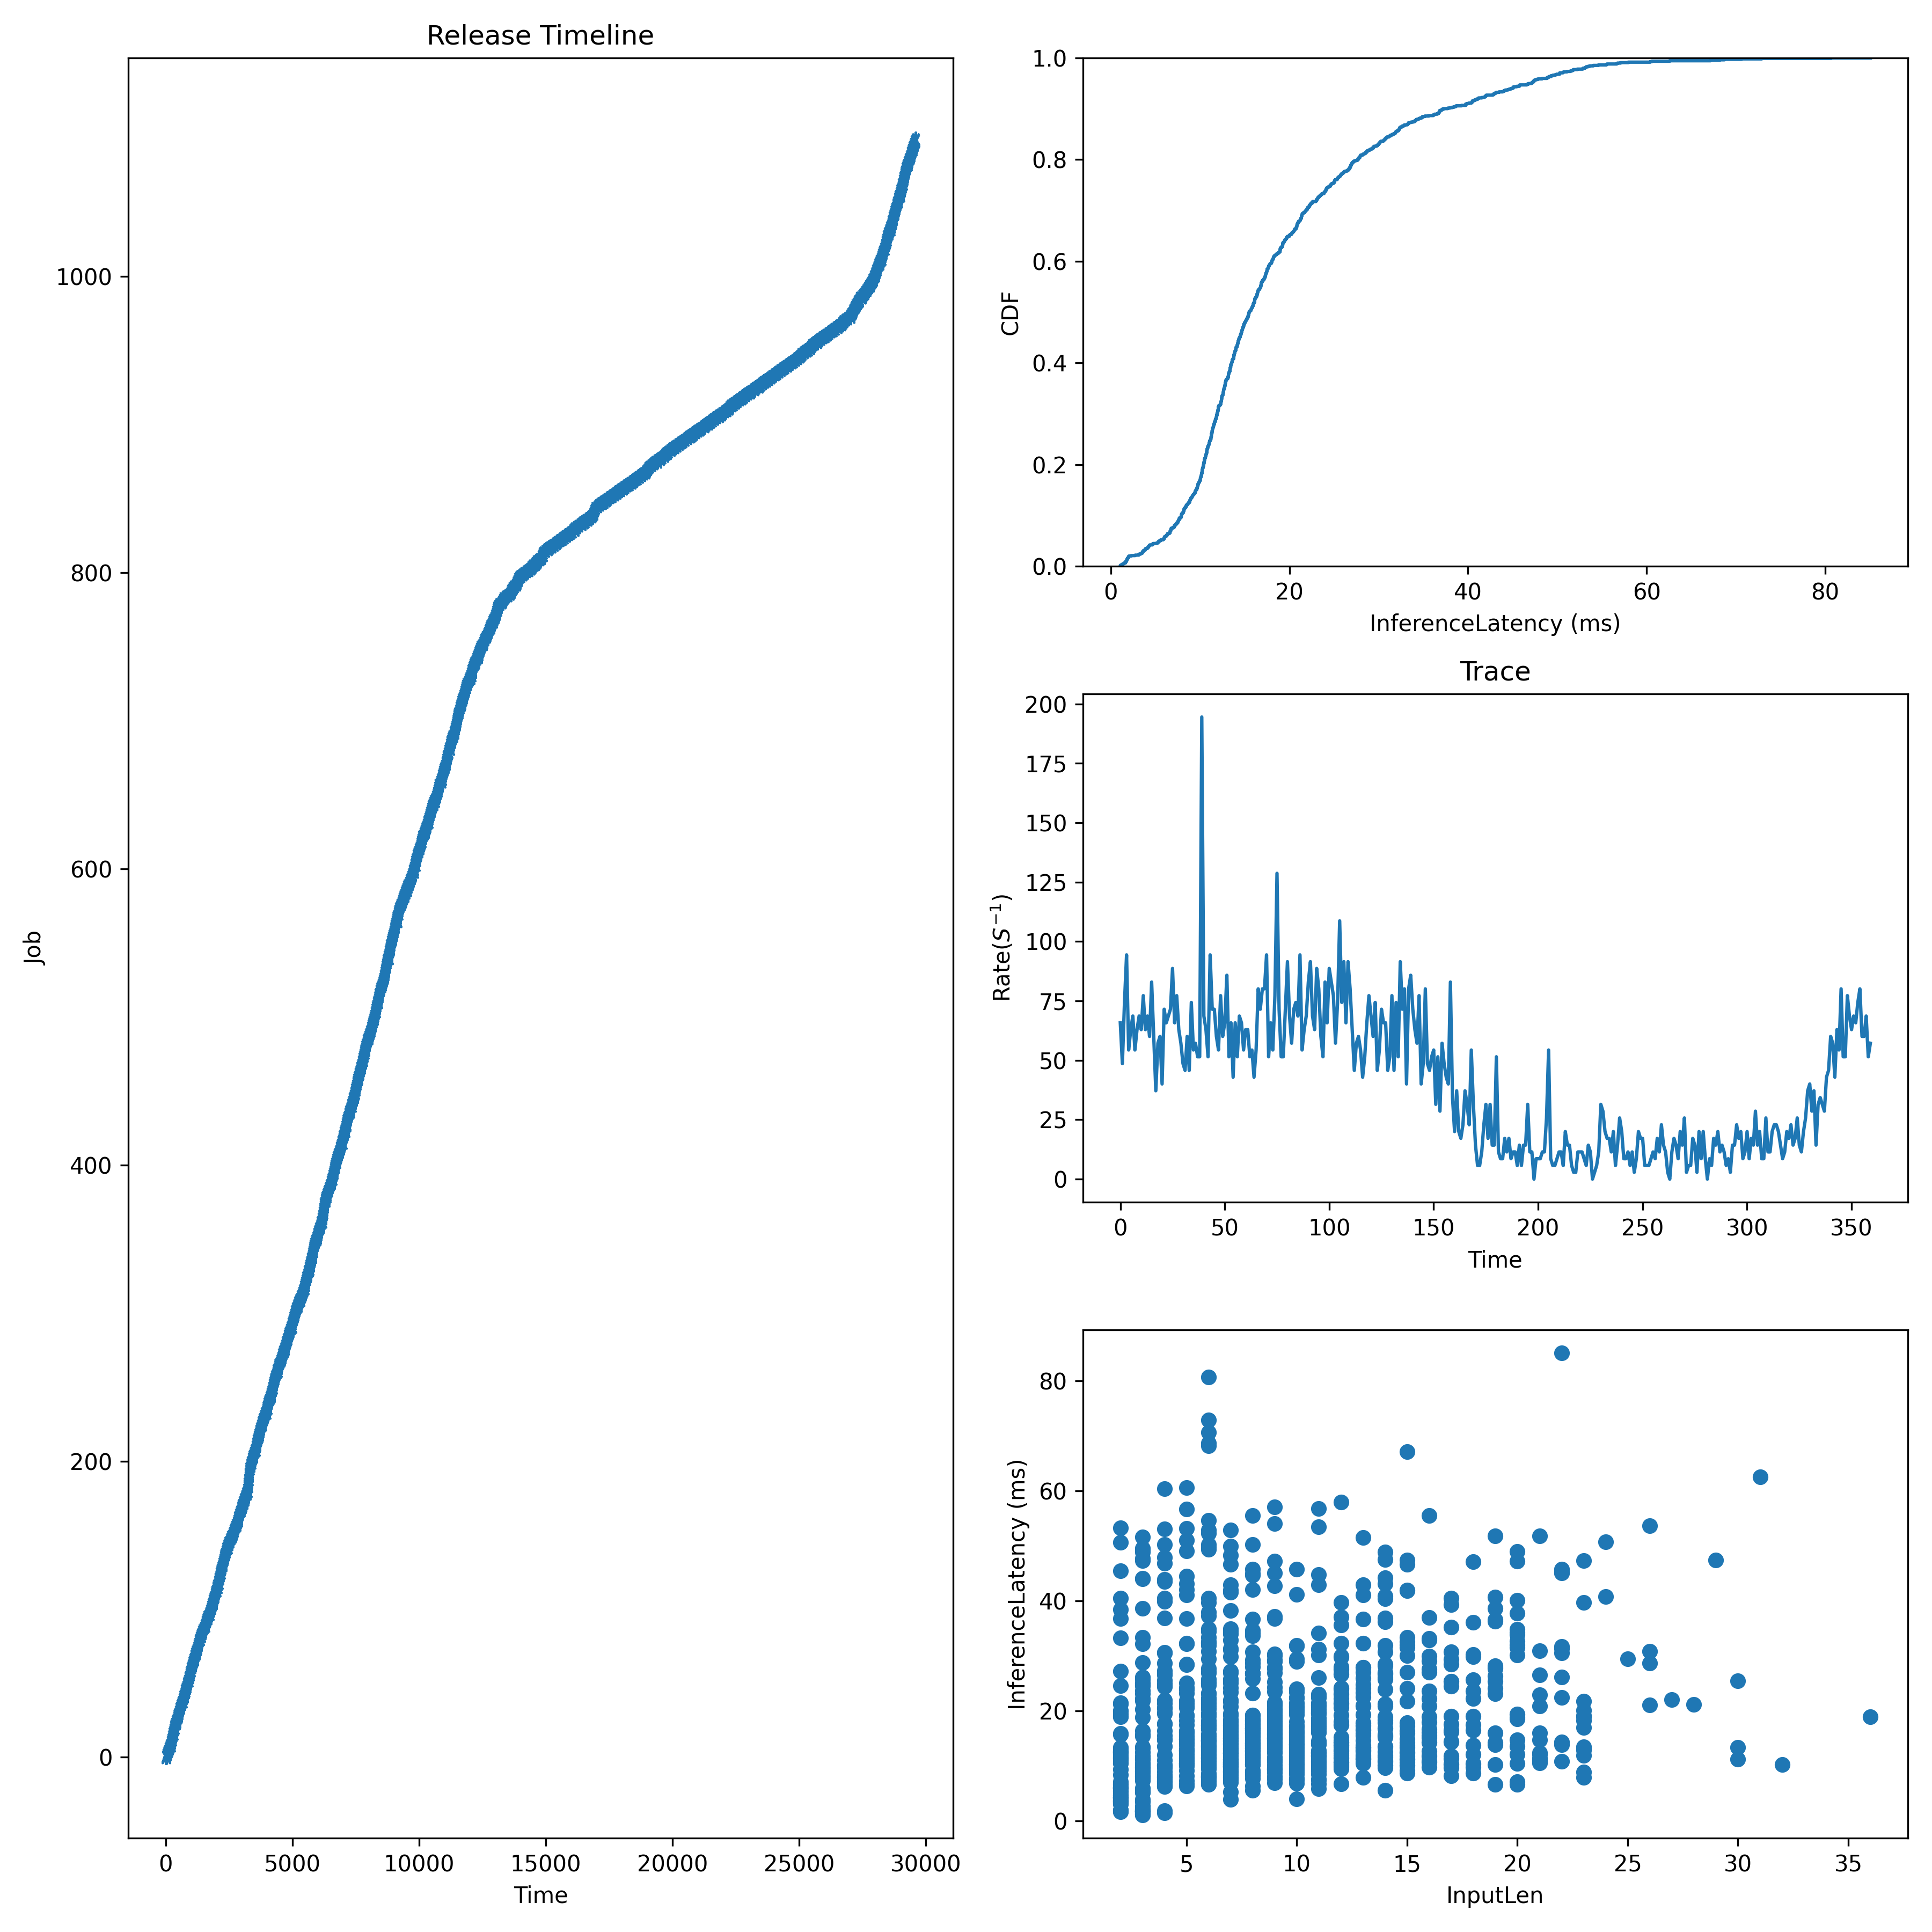

The data file committed next to this chart (first rows):
JobId, InputLen, Length, Admitted
0, 7, 34.54, 0.0
1, 5, 14.99, 16.45
2, 8, 13.99, 32.9
3, 2, 20.01, 49.35
4, 4, 17.63, 65.8
5, 12, 27.54, 82.25
6, 11, 20.3, 109.7
7, 10, 20.73, 137.1
8, 8, 44.63, 164.5
9, 5, 28.36, 178.2
10, 4, 28.67, 191.9
11, 2, 12.32, 205.6
12, 11, 31.18, 219.3
13, 9, 8.835, 233
14, 2, 6.753, 246.7
15, 14, 17.81, 258.5
16, 5, 60.59, 270.2
17, 8, 14.74, 282
18, 12, 9.791, 293.7
19, 10, 45.75, 305.5
20, 26, 53.63, 317.2
21, 15, 24.1, 329
22, 2, 5.943, 349.5
23, 7, 29.87, 370.1
24, 6, 49.31, 390.7
25, 8, 23.2, 411.2
26, 11, 6.716, 427.7
27, 7, 19.21, 444.1
28, 9, 30.06, 460.6
29, 11, 18.72, 477
30, 9, 29.02, 493.5
31, 11, 12, 509.9
32, 22, 13.87, 526.4
33, 14, 20.85, 542.8
34, 17, 17.52, 559.3
35, 19, 10.24, 575.7
36, 4, 14.76, 596.3
37, 11, 9.541, 616.9
38, 13, 41.08, 637.4
39, 7, 12.63, 658
40, 6, 17.15, 674.4
41, 6, 39.73, 690.9
42, 7, 21.98, 707.3
43, 7, 7.668, 723.8
44, 4, 19.5, 740.2
45, 7, 31.14, 756.7
46, 3, 1.248, 773.1
47, 10, 12.01, 789.6
48, 4, 24.4, 806
49, 8, 8.841, 822.5
50, 7, 7.503, 838.9
51, 4, 6.635, 855.4
52, 7, 41.55, 871.8
53, 12, 12.82, 888.3
54, 10, 41.19, 904.7
55, 11, 17.51, 918.4
56, 14, 36.83, 932.1
57, 14, 16.86, 945.8
58, 5, 10.79, 959.5
59, 11, 19.75, 973.3
... 1,034 more rows
